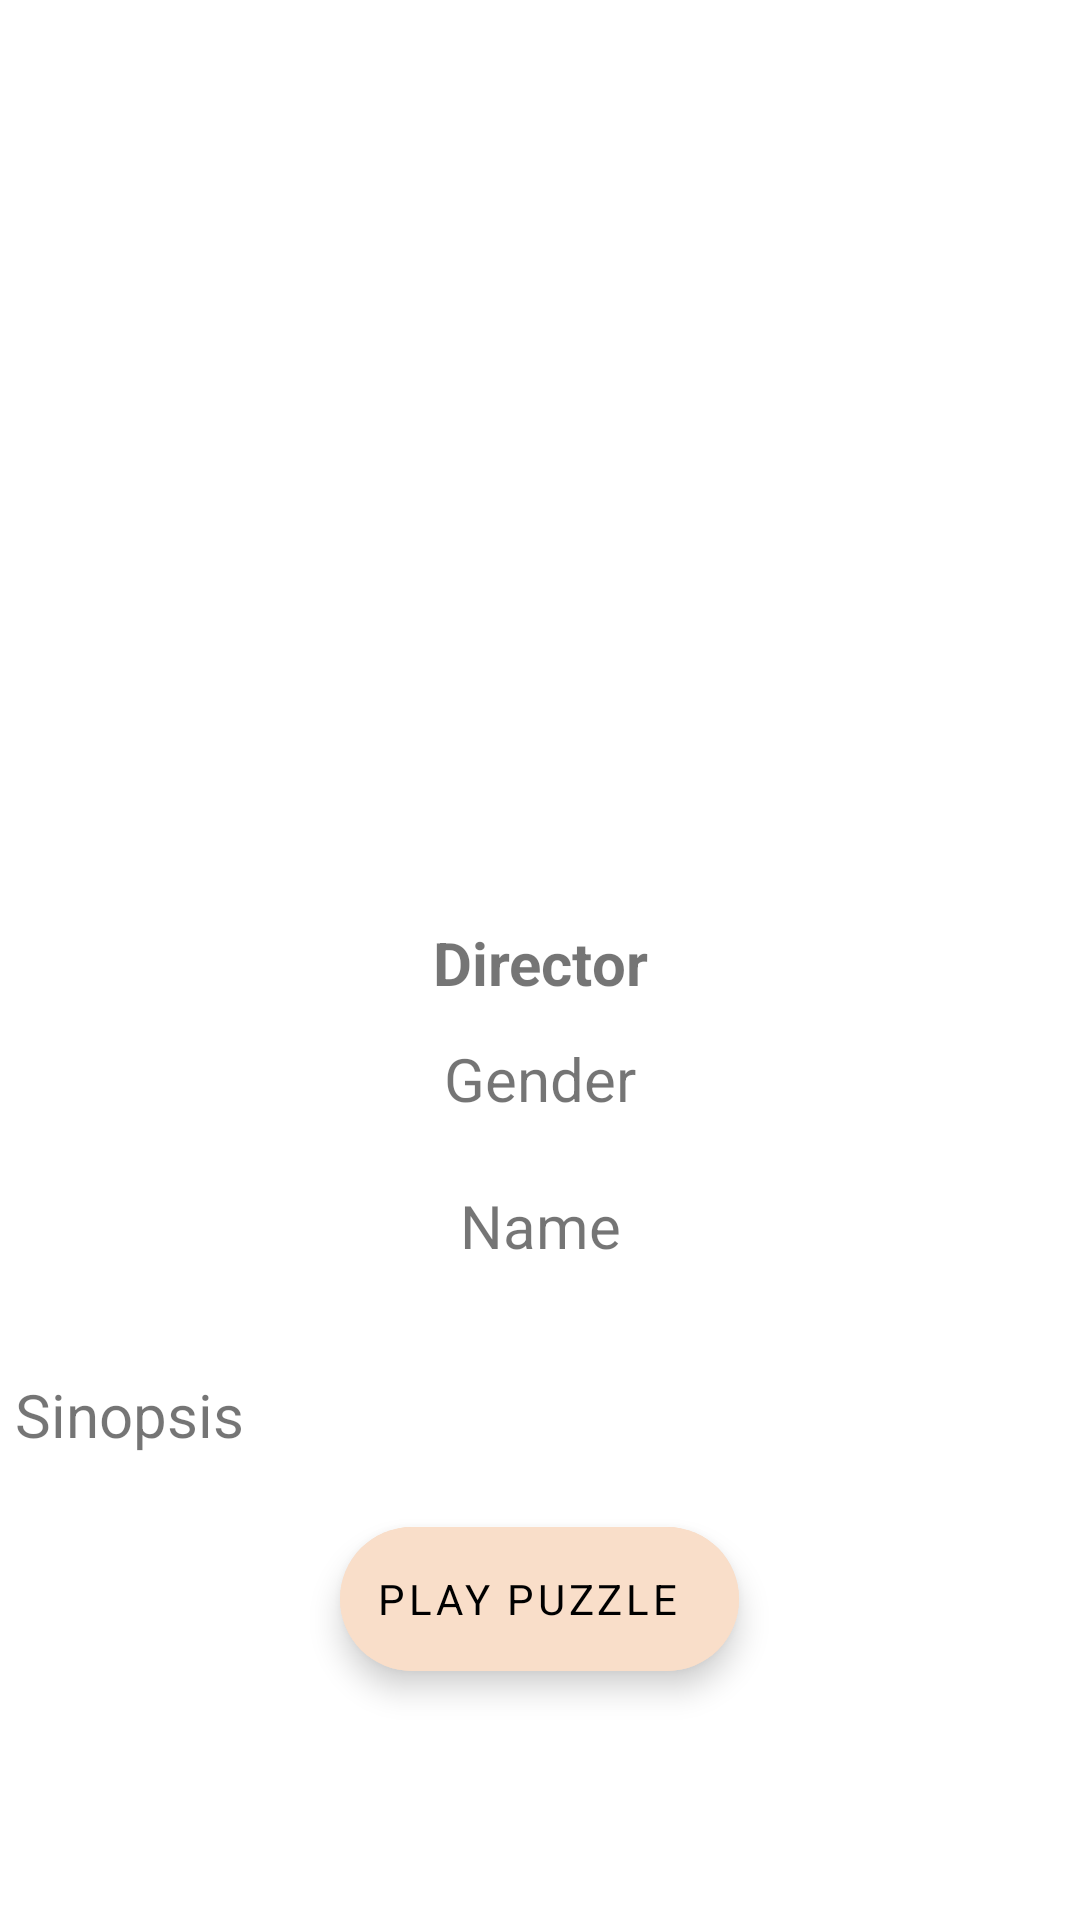

Android layout source for this screen:
<!-- AndroidManifest.xml: application theme Theme.SQLITEAlejandroSanchezTorres -->
<!-- res/layout/activity_ver_info_pelicula.xml -->
<?xml version="1.0" encoding="utf-8"?>
<androidx.constraintlayout.widget.ConstraintLayout xmlns:android="http://schemas.android.com/apk/res/android"
    xmlns:app="http://schemas.android.com/apk/res-auto"
    xmlns:tools="http://schemas.android.com/tools"
    android:layout_width="match_parent"
    android:layout_height="match_parent"
    tools:context=".VerInfoPelicula">


    <ScrollView
        android:id="@+id/scrollView4"
        android:layout_width="0dp"
        android:layout_height="0dp"
        app:layout_constraintBottom_toBottomOf="parent"
        app:layout_constraintEnd_toEndOf="parent"
        app:layout_constraintHorizontal_bias="0.0"
        app:layout_constraintStart_toStartOf="parent"
        app:layout_constraintTop_toTopOf="parent"
        app:layout_constraintVertical_bias="1.0">

        <LinearLayout
            android:layout_width="match_parent"
            android:layout_height="match_parent"
            android:orientation="vertical">

            <ImageView
                android:id="@+id/imageView2"
                android:layout_width="match_parent"
                android:layout_height="268dp"
                android:layout_marginTop="28dp"
                tools:srcCompat="@tools:sample/avatars" />

            <TextView
                android:id="@+id/Director"
                android:layout_width="match_parent"
                android:layout_height="50dp"
                android:gravity="center"
                android:text="@string/director"
                android:textSize="20dp"

                android:textStyle="bold" />

            <TextView
                android:id="@+id/genero"
                android:layout_width="match_parent"
                android:layout_height="49dp"
                android:text="@string/genero"
                android:textAlignment="center"
                android:textSize="20dp" />

            <TextView
                android:id="@+id/Nombre"
                android:layout_width="match_parent"
                android:layout_height="58dp"
                android:text="@string/nombre"
                android:textAlignment="center"
                android:textSize="20dp" />

            <TextView
                android:id="@+id/sinopsis"
                android:layout_width="match_parent"
                android:layout_height="wrap_content"
                android:text="@string/sinopsis"
                android:padding="5dp"
                android:textSize="20dp" />

            <TextView
                android:id="@+id/textView4"
                android:layout_width="match_parent"
                android:layout_height="wrap_content" />

            <com.google.android.material.floatingactionbutton.ExtendedFloatingActionButton
                android:id="@+id/jugar"
                android:layout_width="wrap_content"
                android:layout_height="wrap_content"
                android:layout_gravity="center"
                android:backgroundTint="@color/beige"
                android:onClick="jugarpuzzle"
                android:text="@string/jugar" />

            <TextView
                android:id="@+id/textView5"
                android:layout_width="match_parent"
                android:layout_height="wrap_content" />


            <TextView
                android:id="@+id/textView3"
                android:layout_width="match_parent"
                android:layout_height="wrap_content" />
        </LinearLayout>


    </ScrollView>


</androidx.constraintlayout.widget.ConstraintLayout>
<!-- resources referenced by this layout -->
<resources>
  <color name="beige">#f9dec9</color>
  <string name="director">Director</string>
  <string name="genero">Gender</string>
  <string name="jugar">Play Puzzle</string>
  <string name="nombre">Name</string>
  <string name="sinopsis">Sinopsis </string>
  <style name="Theme.SQLITEAlejandroSanchezTorres" parent="Theme.MaterialComponents.DayNight.NoActionBar">
          
          <item name="colorPrimary">@color/main</item>
          <item name="colorPrimaryVariant">@color/blue</item>
          <item name="colorOnPrimary">@color/beige</item>
          
          <item name="colorSecondary">@color/teal_200</item>
          <item name="colorSecondaryVariant">@color/teal_700</item>
          <item name="colorOnSecondary">@color/black</item>
          <item name="fontFamily">@font/dosisregular</item>
  
          <item name="background">@color/beige</item>
          
          <item name="android:statusBarColor" tools:targetApi="l">?attr/colorPrimaryVariant</item>
          
      </style>
  <color name="main">#3a405a</color>
  <color name="blue">#99b2dd</color>
  <color name="teal_200">#FF03DAC5</color>
  <color name="teal_700">#FF018786</color>
  <color name="black">#FF000000</color>
</resources>
